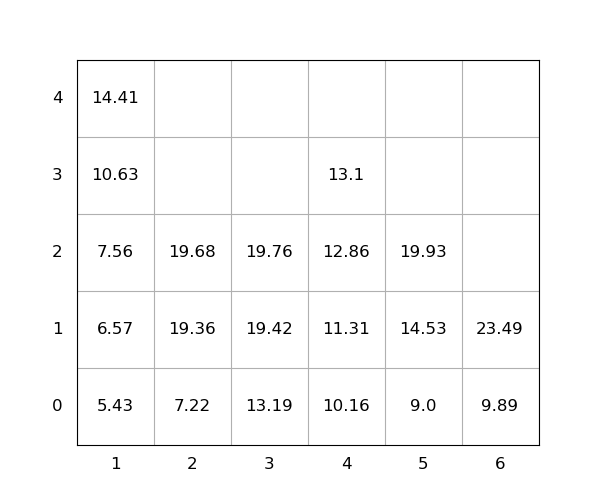

The table this chart was drawn from, first rows:
idx, loc_x, loc_y, loc_z, weight, seq, emerg, reloc, size(ft)
1, 2, 0, 0, 7.22, 0, 0, 0, 20
2, 2, 0, 1, 19.36, 0, 0, 0, 20
3, 6, 0, 0, 9.89, 0, 0, 0, 20
4, 3, 0, 0, 13.19, 0, 0, 0, 20
5, 2, 0, 2, 19.68, 0, 0, 0, 20
6, 4, 0, 0, 10.16, 1, 0, 0, 20
7, 5, 0, 0, 9.0, 2, 0, 0, 20
8, 4, 0, 1, 11.31, 3, 0, 0, 20
9, 4, 0, 2, 12.86, 4, 0, 0, 20
10, 4, 0, 3, 13.1, 5, 0, 0, 20
11, 3, 0, 1, 19.42, 6, 0, 0, 20
12, 1, 0, 0, 5.43, 7, 0, 0, 20
13, 3, 0, 2, 19.76, 8, 0, 0, 20
14, 5, 0, 1, 14.53, 9, 0, 0, 20
15, 1, 0, 1, 6.57, 10, 0, 0, 20
16, 5, 0, 2, 19.93, 11, 0, 0, 20
17, 6, 0, 1, 23.49, 12, 0, 0, 20
18, 1, 0, 2, 7.56, 13, 0, 0, 20
19, 1, 0, 3, 10.63, 14, 0, 0, 20
20, 1, 0, 4, 14.41, 15, 0, 0, 20
